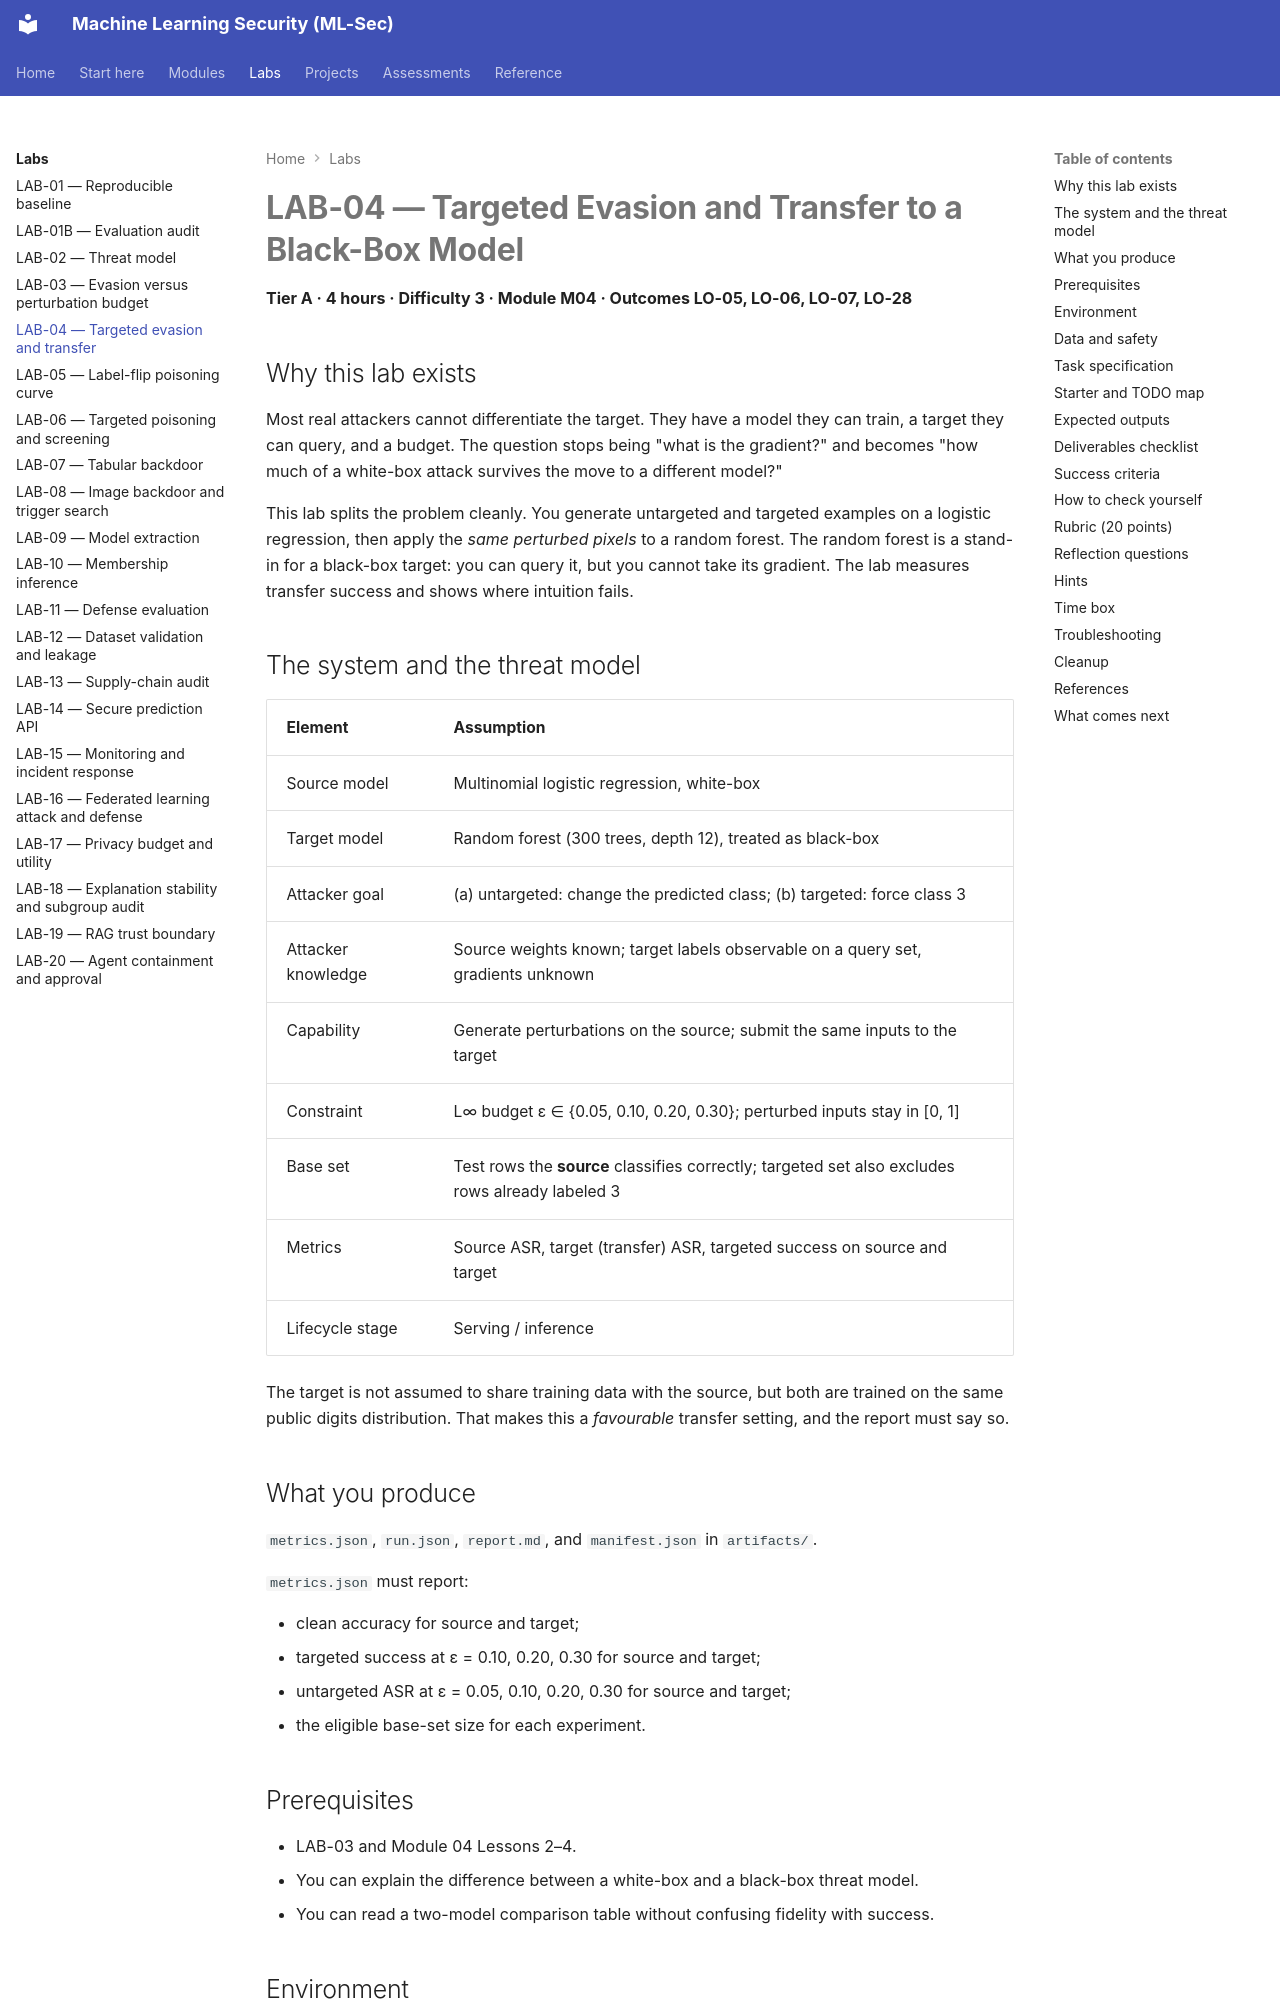

repository: nadeem-majeedch/MLSec · page: labs/lab-04/index.html · generator: mkdocs

# LAB-04 — Targeted Evasion and Transfer to a Black-Box Model

**Tier A · 4 hours · Difficulty 3 · Module M04 · Outcomes LO-05, LO-06, LO-07, LO-28**

## Why this lab exists

Most real attackers cannot differentiate the target. They have a model they can train, a target they can query, and a budget. The question stops being "what is the gradient?" and becomes "how much of a white-box attack survives the move to a different model?"

This lab splits the problem cleanly. You generate untargeted and targeted examples on a logistic regression, then apply the *same perturbed pixels* to a random forest. The random forest is a stand-in for a black-box target: you can query it, but you cannot take its gradient. The lab measures transfer success and shows where intuition fails.

## The system and the threat model

| Element | Assumption |
|---|---|
| Source model | Multinomial logistic regression, white-box |
| Target model | Random forest (300 trees, depth 12), treated as black-box |
| Attacker goal | (a) untargeted: change the predicted class; (b) targeted: force class 3 |
| Attacker knowledge | Source weights known; target labels observable on a query set, gradients unknown |
| Capability | Generate perturbations on the source; submit the same inputs to the target |
| Constraint | L∞ budget ε ∈ {0.05, 0.10, 0.20, 0.30}; perturbed inputs stay in [0, 1] |
| Base set | Test rows the **source** classifies correctly; targeted set also excludes rows already labeled 3 |
| Metrics | Source ASR, target (transfer) ASR, targeted success on source and target |
| Lifecycle stage | Serving / inference |

The target is not assumed to share training data with the source, but both are trained on the same public digits distribution. That makes this a *favourable* transfer setting, and the report must say so.

## What you produce

`metrics.json`, `run.json`, `report.md`, and `manifest.json` in `artifacts/`.

`metrics.json` must report:

- clean accuracy for source and target;
- targeted success at ε = 0.10, 0.20, 0.30 for source and target;
- untargeted ASR at ε = 0.05, 0.10, 0.20, 0.30 for source and target;
- the eligible base-set size for each experiment.

## Prerequisites

- LAB-03 and Module 04 Lessons 2–4.
- You can explain the difference between a white-box and a black-box threat model.
- You can read a two-model comparison table without confusing fidelity with success.
